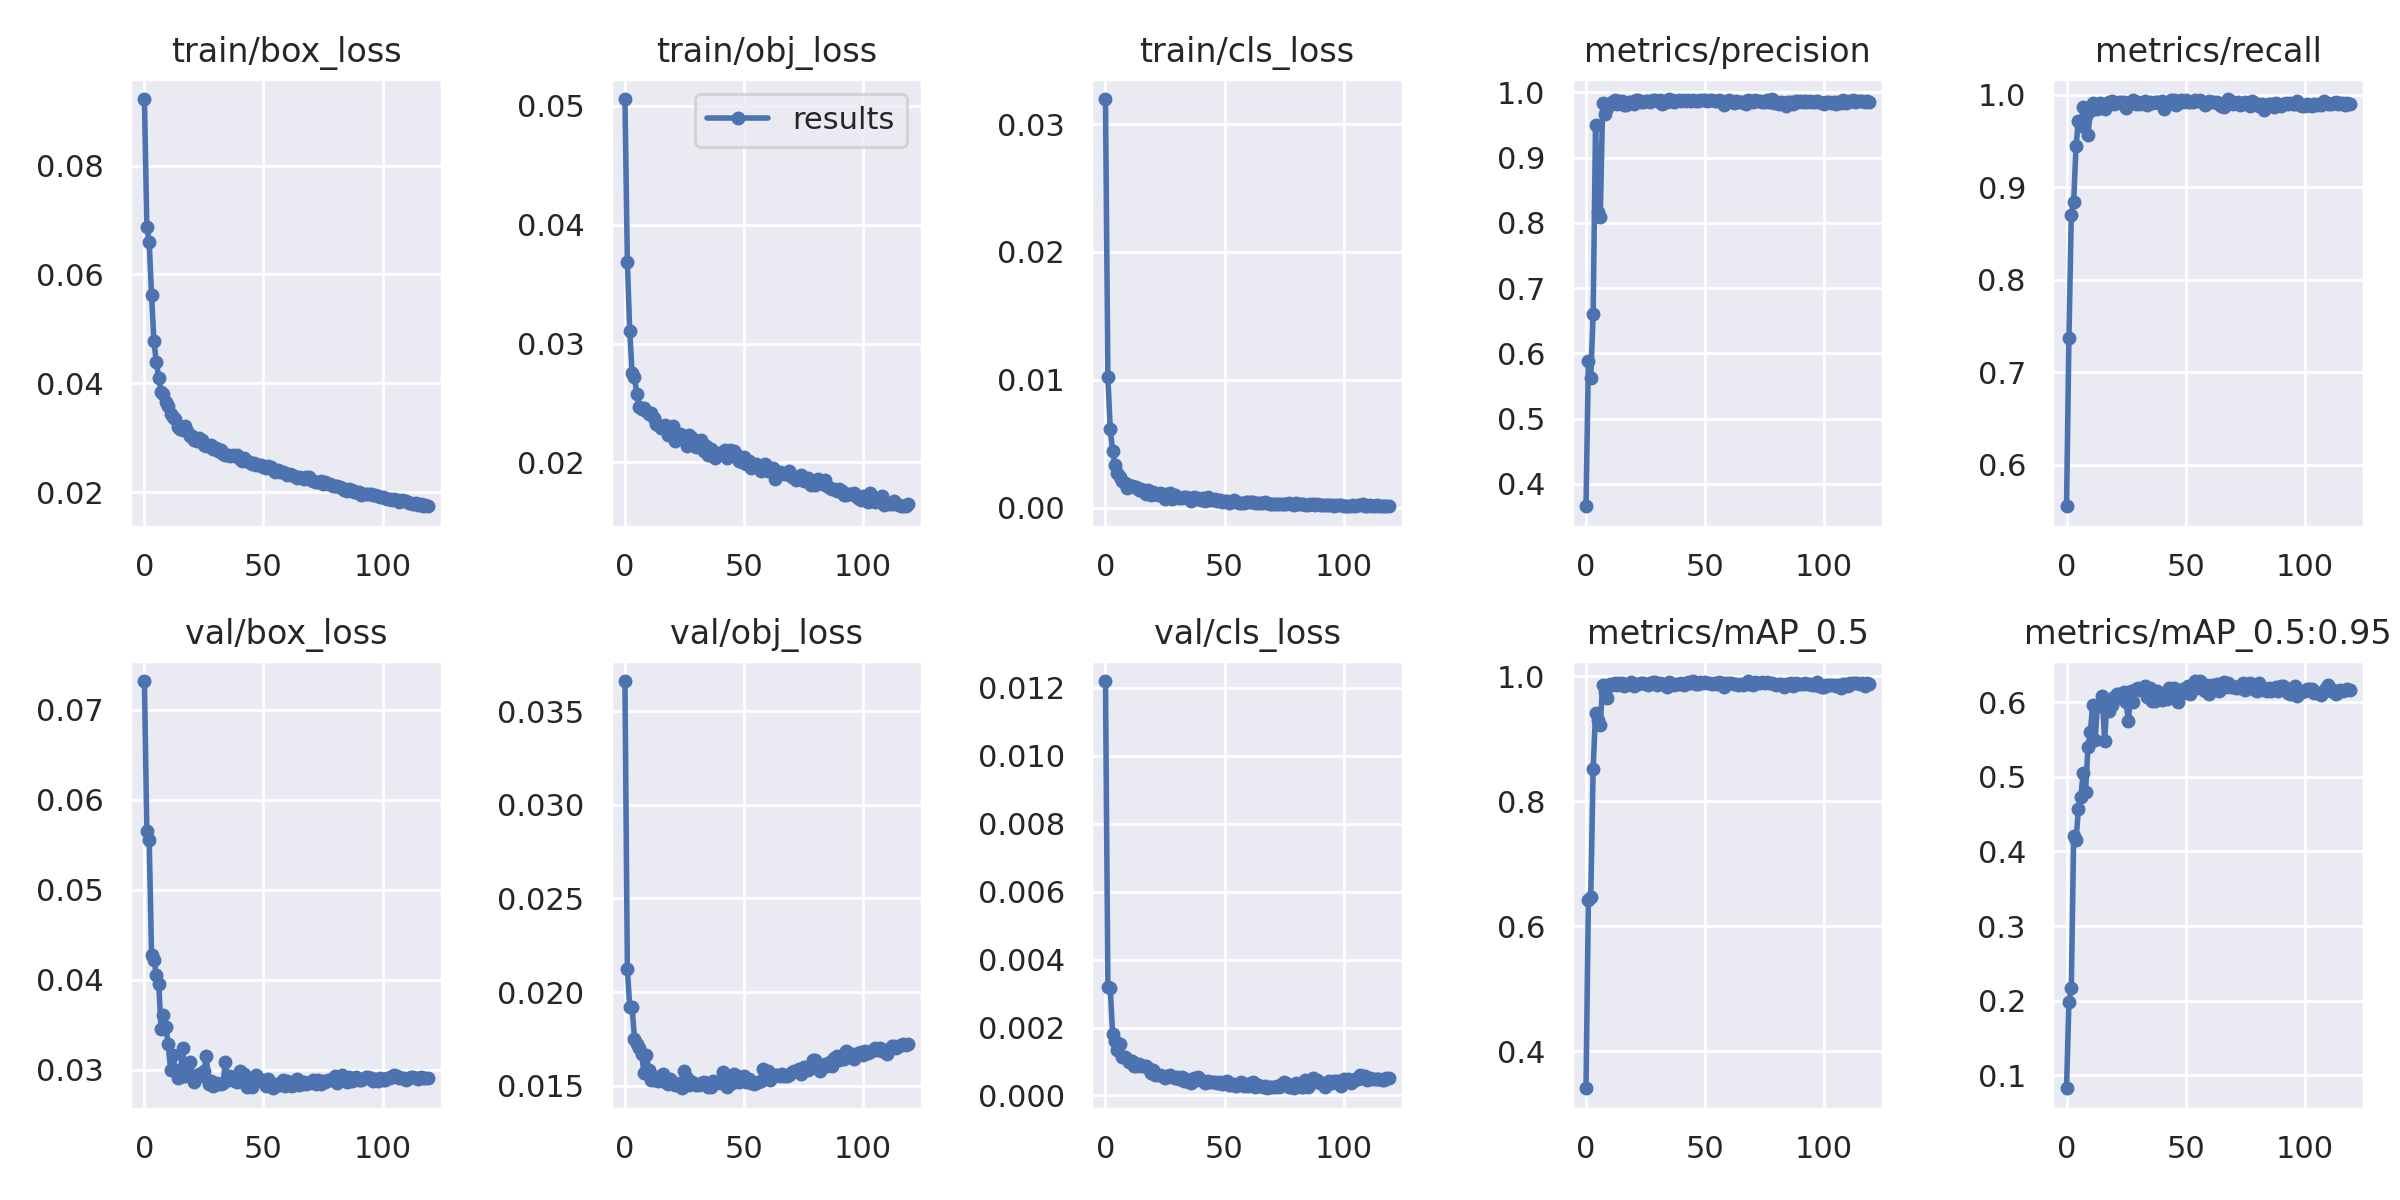

The data file committed next to this chart (first rows):
epoch, train/box_loss, train/obj_loss, train/cls_loss, metrics/precision, metrics/recall, metrics/mAP_0.5, metrics/mAP_0.5:0.95, val/box_loss, val/obj_loss, val/cls_loss, x/lr0, x/lr1, x/lr2
0, 0.09223, 0.05058, 0.03197, 0.3657, 0.5551, 0.3411, 0.08257, 0.0732, 0.03662, 0.0122, 0.07073, 0.003252, 0.003252
1, 0.0688, 0.0369, 0.01023, 0.588, 0.7368, 0.6423, 0.1978, 0.05649, 0.02124, 0.003201, 0.04068, 0.006531, 0.006531
2, 0.06596, 0.03108, 0.006116, 0.5628, 0.8704, 0.6468, 0.2163, 0.05549, 0.01921, 0.003163, 0.01057, 0.009755, 0.009755
3, 0.05617, 0.02751, 0.004433, 0.6606, 0.884, 0.8523, 0.4211, 0.04279, 0.0192, 0.001815, 0.009753, 0.009753, 0.009753
4, 0.04771, 0.02716, 0.003337, 0.9498, 0.9451, 0.9408, 0.4157, 0.0422, 0.01749, 0.001592, 0.009753, 0.009753, 0.009753
5, 0.04393, 0.02572, 0.002707, 0.8163, 0.9718, 0.9294, 0.4573, 0.04057, 0.01723, 0.001352, 0.00967, 0.00967, 0.00967
6, 0.04105, 0.02464, 0.002424, 0.8092, 0.9661, 0.9227, 0.4727, 0.03956, 0.01699, 0.001519, 0.009588, 0.009588, 0.009588
7, 0.03837, 0.02448, 0.002084, 0.9841, 0.9868, 0.9865, 0.5057, 0.03449, 0.0167, 0.001126, 0.009505, 0.009505, 0.009505
8, 0.03805, 0.02454, 0.001891, 0.9671, 0.9773, 0.9744, 0.4801, 0.03603, 0.01568, 0.001127, 0.009423, 0.009423, 0.009423
9, 0.03649, 0.02433, 0.001539, 0.9758, 0.9564, 0.9652, 0.5395, 0.03474, 0.01663, 0.001081, 0.00934, 0.00934, 0.00934
10, 0.03574, 0.0241, 0.001725, 0.9819, 0.983, 0.987, 0.5601, 0.03287, 0.01582, 0.0009916, 0.009258, 0.009258, 0.009258
11, 0.03427, 0.02417, 0.001651, 0.9859, 0.9912, 0.9867, 0.5966, 0.02992, 0.01528, 0.00103, 0.009175, 0.009175, 0.009175
12, 0.03382, 0.02374, 0.0016, 0.9885, 0.9907, 0.9893, 0.5499, 0.03161, 0.01532, 0.000873, 0.009092, 0.009092, 0.009092
13, 0.03337, 0.02325, 0.001571, 0.9828, 0.985, 0.9863, 0.5948, 0.02993, 0.01544, 0.0008721, 0.00901, 0.00901, 0.00901
14, 0.0319, 0.0231, 0.001377, 0.9875, 0.991, 0.9898, 0.5978, 0.02911, 0.01523, 0.0009193, 0.008927, 0.008927, 0.008927
15, 0.03156, 0.02293, 0.001416, 0.9865, 0.9897, 0.9892, 0.6089, 0.02923, 0.01532, 0.0008533, 0.008845, 0.008845, 0.008845
16, 0.03143, 0.02302, 0.001216, 0.9804, 0.9853, 0.984, 0.548, 0.03243, 0.01562, 0.0008803, 0.008762, 0.008762, 0.008762
17, 0.03217, 0.02315, 0.001063, 0.9812, 0.9906, 0.9859, 0.6012, 0.02928, 0.01519, 0.0008671, 0.00868, 0.00868, 0.00868
18, 0.03122, 0.02233, 0.001354, 0.9856, 0.9928, 0.9874, 0.5882, 0.02998, 0.01509, 0.0008191, 0.008597, 0.008597, 0.008597
19, 0.03024, 0.02257, 0.001007, 0.9859, 0.994, 0.99, 0.5964, 0.0309, 0.01537, 0.0006582, 0.008515, 0.008515, 0.008515
20, 0.03032, 0.02307, 0.001196, 0.982, 0.9899, 0.9844, 0.6077, 0.02911, 0.01517, 0.0007411, 0.008433, 0.008433, 0.008433
21, 0.0295, 0.02176, 0.00105, 0.9881, 0.991, 0.9881, 0.6111, 0.02861, 0.01501, 0.0005938, 0.00835, 0.00835, 0.00835
22, 0.0294, 0.02241, 0.0009775, 0.9879, 0.9927, 0.9881, 0.6117, 0.02929, 0.01505, 0.0005964, 0.008268, 0.008268, 0.008268
23, 0.02988, 0.02242, 0.001145, 0.9851, 0.9923, 0.9899, 0.6051, 0.02952, 0.01514, 0.0006094, 0.008185, 0.008185, 0.008185
24, 0.02949, 0.02233, 0.001077, 0.9859, 0.9929, 0.9899, 0.6139, 0.02925, 0.01486, 0.0005867, 0.008103, 0.008103, 0.008103
25, 0.02861, 0.02199, 0.0007037, 0.9875, 0.9858, 0.9872, 0.5998, 0.02981, 0.01577, 0.0005222, 0.00802, 0.00802, 0.00802
26, 0.02846, 0.02136, 0.001086, 0.9867, 0.9898, 0.9856, 0.5747, 0.03155, 0.01538, 0.0005746, 0.007938, 0.007938, 0.007938
27, 0.0284, 0.02233, 0.001104, 0.9853, 0.991, 0.9886, 0.6144, 0.02839, 0.01505, 0.000599, 0.007855, 0.007855, 0.007855
28, 0.02857, 0.02201, 0.0006714, 0.988, 0.9947, 0.9906, 0.601, 0.02872, 0.01519, 0.0005549, 0.007772, 0.007772, 0.007772
29, 0.02793, 0.02161, 0.0009519, 0.9881, 0.9905, 0.9905, 0.6183, 0.02819, 0.01507, 0.0005106, 0.00769, 0.00769, 0.00769
30, 0.02802, 0.02126, 0.0007916, 0.9872, 0.9922, 0.9867, 0.6191, 0.02853, 0.01502, 0.0005395, 0.007607, 0.007607, 0.007607
31, 0.02754, 0.02157, 0.0007733, 0.9877, 0.9907, 0.9885, 0.6159, 0.02842, 0.01502, 0.0004713, 0.007525, 0.007525, 0.007525
32, 0.02781, 0.02188, 0.000774, 0.9828, 0.9908, 0.9871, 0.6184, 0.02845, 0.01511, 0.0005385, 0.007443, 0.007443, 0.007443
33, 0.02705, 0.02099, 0.0008193, 0.9872, 0.9933, 0.9883, 0.6219, 0.02852, 0.01518, 0.0004211, 0.00736, 0.00736, 0.00736
34, 0.02676, 0.02135, 0.0008009, 0.9857, 0.9895, 0.9836, 0.6064, 0.03084, 0.01516, 0.000473, 0.007278, 0.007278, 0.007278
35, 0.02681, 0.02062, 0.0007325, 0.9891, 0.9929, 0.9904, 0.6185, 0.02891, 0.01495, 0.0003838, 0.007195, 0.007195, 0.007195
36, 0.02664, 0.02116, 0.0004923, 0.988, 0.9909, 0.9868, 0.6017, 0.02935, 0.01491, 0.0003736, 0.007112, 0.007112, 0.007112
37, 0.0268, 0.02051, 0.0008197, 0.9859, 0.9928, 0.9867, 0.6014, 0.02884, 0.01525, 0.0005068, 0.00703, 0.00703, 0.00703
38, 0.02656, 0.02034, 0.0006815, 0.986, 0.9926, 0.9881, 0.6146, 0.0287, 0.01522, 0.0004638, 0.006947, 0.006947, 0.006947
39, 0.02679, 0.02075, 0.0007321, 0.9881, 0.9909, 0.9871, 0.6099, 0.02859, 0.01517, 0.0005434, 0.006865, 0.006865, 0.006865
40, 0.02606, 0.02081, 0.0006124, 0.987, 0.9936, 0.9889, 0.6029, 0.02985, 0.01511, 0.0004638, 0.006783, 0.006783, 0.006783
41, 0.0257, 0.02068, 0.0007605, 0.9886, 0.9848, 0.9856, 0.607, 0.02923, 0.01573, 0.0004203, 0.0067, 0.0067, 0.0067
42, 0.02624, 0.02102, 0.0005433, 0.9861, 0.9894, 0.9878, 0.6041, 0.02948, 0.01545, 0.0003801, 0.006618, 0.006618, 0.006618
43, 0.02579, 0.02036, 0.0007945, 0.9884, 0.991, 0.9903, 0.6194, 0.0281, 0.01494, 0.0004318, 0.006535, 0.006535, 0.006535
44, 0.02552, 0.02104, 0.0005643, 0.987, 0.9942, 0.989, 0.6147, 0.02827, 0.01511, 0.0004048, 0.006452, 0.006452, 0.006452
45, 0.02526, 0.02064, 0.0005918, 0.988, 0.9946, 0.9917, 0.6196, 0.02808, 0.01514, 0.0003924, 0.00637, 0.00637, 0.00637
46, 0.02535, 0.02095, 0.0006289, 0.9874, 0.989, 0.9876, 0.604, 0.02898, 0.01562, 0.0003951, 0.006287, 0.006287, 0.006287
47, 0.02496, 0.02063, 0.000487, 0.9861, 0.9918, 0.9873, 0.5997, 0.0294, 0.01549, 0.0003581, 0.006205, 0.006205, 0.006205
48, 0.02503, 0.0201, 0.0005779, 0.9884, 0.9944, 0.991, 0.6114, 0.02885, 0.01521, 0.0003906, 0.006123, 0.006123, 0.006123
49, 0.02499, 0.02006, 0.0003968, 0.988, 0.9921, 0.9897, 0.6179, 0.02872, 0.01532, 0.0003504, 0.00604, 0.00604, 0.00604
50, 0.02455, 0.02042, 0.0005397, 0.9877, 0.9947, 0.9914, 0.6162, 0.02888, 0.01549, 0.0003858, 0.005958, 0.005958, 0.005958
51, 0.02441, 0.01985, 0.0005179, 0.9874, 0.9922, 0.9899, 0.6217, 0.02819, 0.01517, 0.0004282, 0.005875, 0.005875, 0.005875
52, 0.02472, 0.02009, 0.0003914, 0.9878, 0.9928, 0.9889, 0.6111, 0.02902, 0.01534, 0.0003122, 0.005792, 0.005792, 0.005792
53, 0.02471, 0.01948, 0.0003919, 0.9888, 0.9919, 0.9879, 0.6225, 0.02827, 0.01516, 0.0003208, 0.00571, 0.00571, 0.00571
54, 0.0241, 0.01978, 0.0005483, 0.9862, 0.9944, 0.9888, 0.628, 0.02795, 0.01507, 0.0003266, 0.005627, 0.005627, 0.005627
55, 0.02376, 0.01987, 0.0003991, 0.9867, 0.9929, 0.987, 0.6188, 0.02839, 0.01514, 0.0002842, 0.005545, 0.005545, 0.005545
56, 0.02411, 0.0196, 0.0003588, 0.9888, 0.9944, 0.9913, 0.6284, 0.02833, 0.01517, 0.0003303, 0.005463, 0.005463, 0.005463
57, 0.02368, 0.01929, 0.0003344, 0.9863, 0.992, 0.9893, 0.624, 0.02836, 0.01524, 0.0003831, 0.00538, 0.00538, 0.00538
58, 0.02365, 0.01976, 0.0003871, 0.9805, 0.9891, 0.9829, 0.6157, 0.02891, 0.0159, 0.0002719, 0.005298, 0.005298, 0.005298
59, 0.02349, 0.01988, 0.0003952, 0.986, 0.9915, 0.9885, 0.6237, 0.02824, 0.0158, 0.0003453, 0.005215, 0.005215, 0.005215
... 60 more rows
